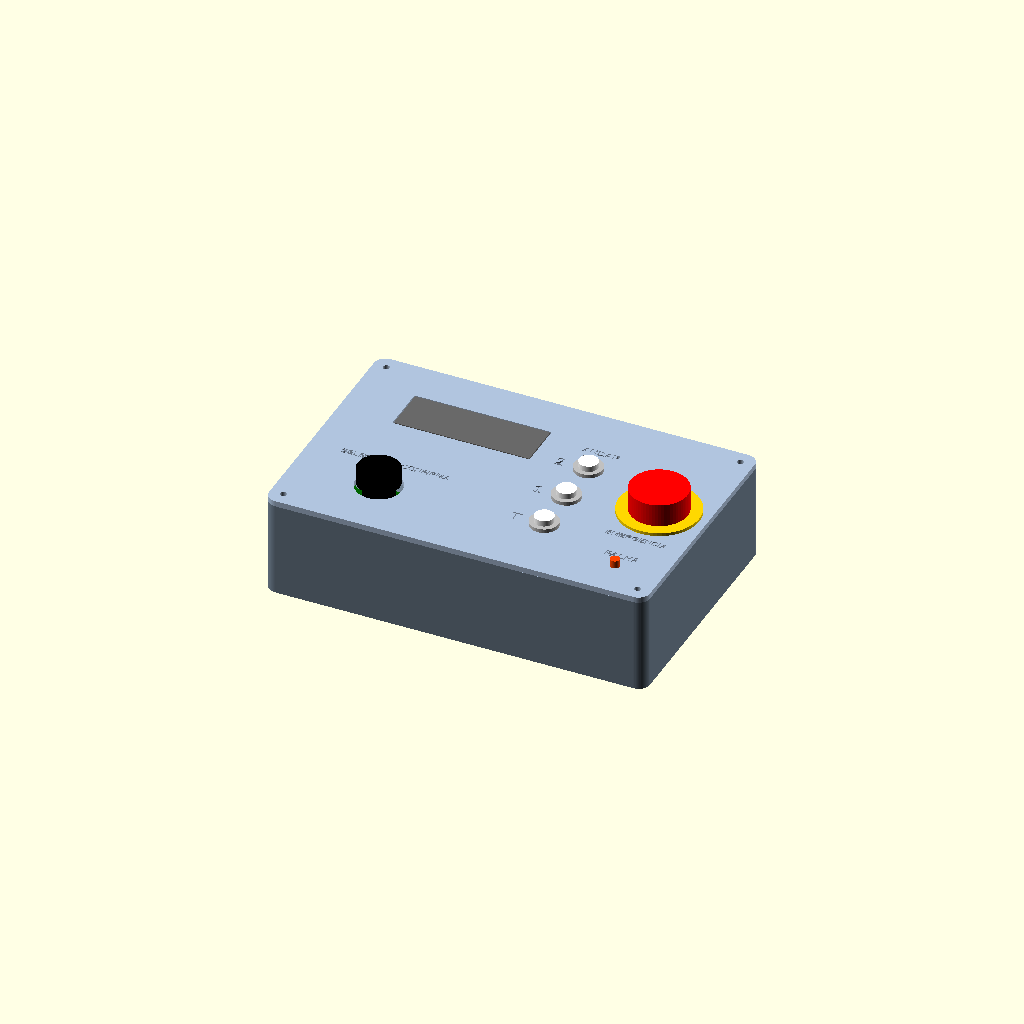
Cell 1 — every parameter at its default value.
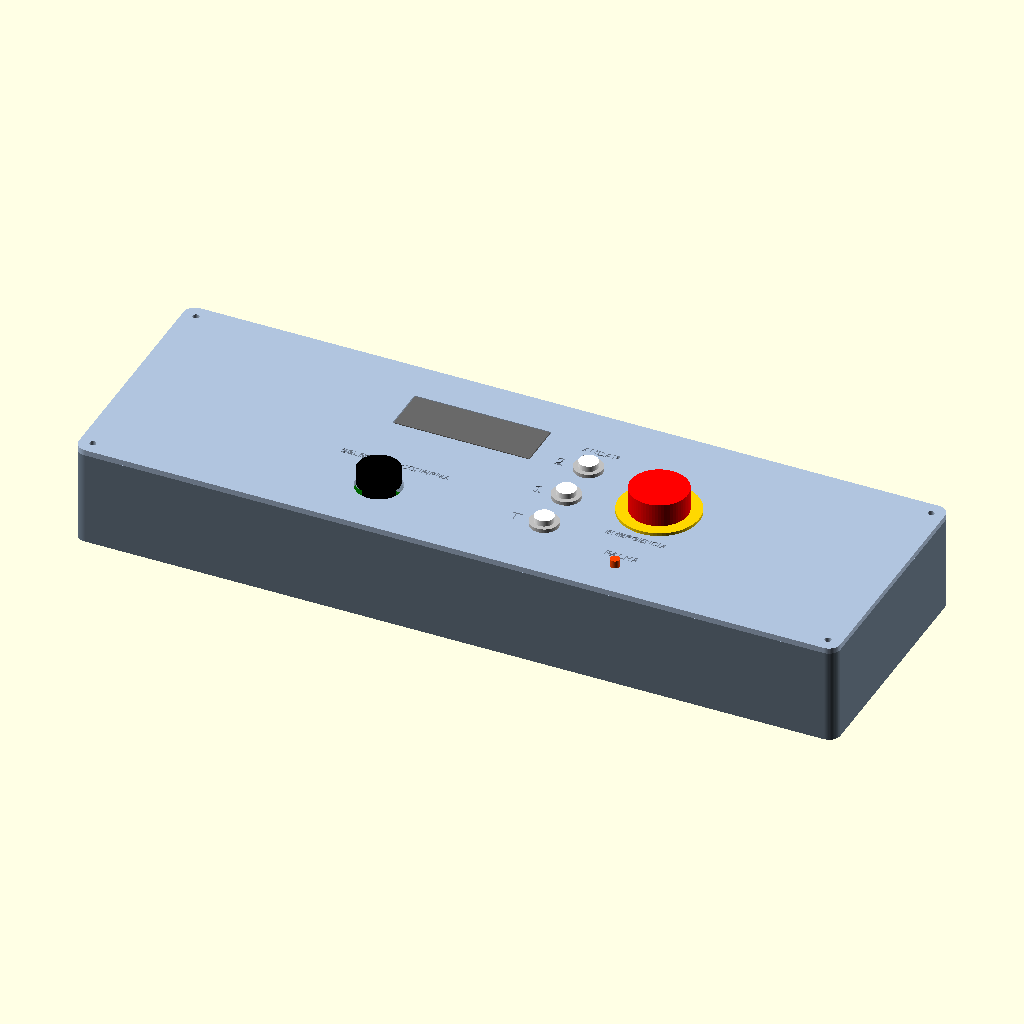
Cell 2: the same model with box_x = 400.
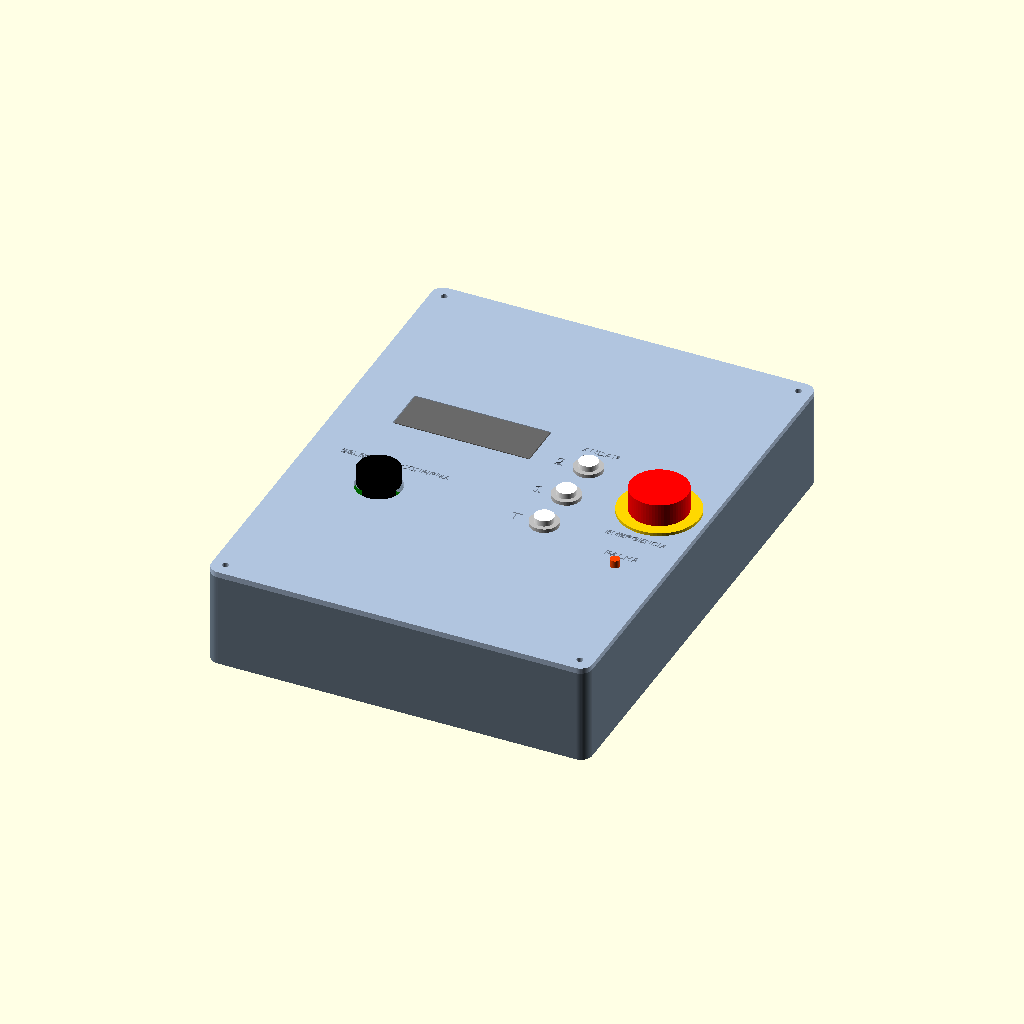
Cell 3: the same model with box_y = 260.
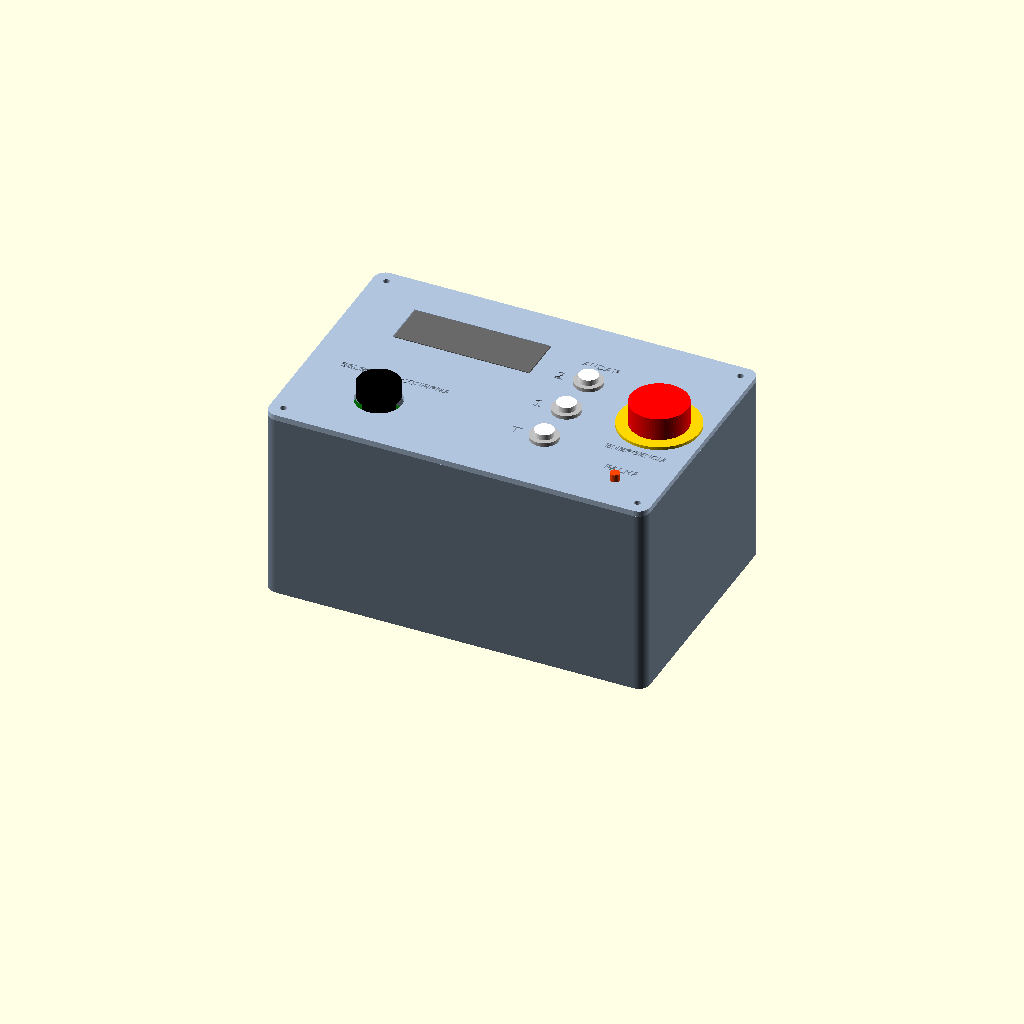
Cell 4 — box_h set to 100, the other parameters unchanged.
All cells are drawn from one camera (rotation 55°, 0°, 25°, orthographic, colour scheme Cornfield), so only the parameter changes between them.
OpenSCAD source file elevador/arquivo/versoes/v4_2026-11-25_ihm-separada/ihm/ihm.scad:
// IHM do mini elevador: caixa de comando com LCD, joystick, botoes de andar
// (T, 1, 2), botao de parada de emergencia e LED na tampa; protoboards,
// entradas de alimentacao, USB e saida de cabos na caixa. Serve as duas torres.
//
// Uso:  openscad -D "part=\"caixa\"" -o stl/caixa.stl ihm.scad
// Pecas: caixa, tampa, anel_parada, calco, montagem
//
// Unidades em mm. X = largura, Y = frente(-)/fundo(+), Z = altura.
// COTAS DOS MODULOS SAO NOMINAIS: conferir com as pecas reais antes de imprimir.

part = "montagem";

$fn = 64;
eps = 0.01;

// ---------- Caixa ----------
box_x   = 200;
box_y   = 130;
box_h   = 50;           // altura da caixa sem a tampa
wall    = 2.5;
floor_t = 2.5;
box_r   = 6;
boss_d  = 8;
boss_in = 7;            // centro dos pilares a partir da borda externa
pilot_d = 2.8;          // M3 abre rosca no pilar
pass_d  = 3.4;          // M3 passante

// ---------- Protoboards no fundo (encaixe com borda) ----------
bb_gap  = 0.6;
bb_rim  = 2;
bb1 = [83, 55];  bb1_c = [-52, -30];   // 400 pontos: placa STM32
bb2 = [47, 35];  bb2_c = [ 55, -38];   // 170 pontos: TB6612FNG e conversor de nivel

// ---------- Furos das paredes ----------
usb_w = 14;  usb_z0 = 13;  usb_z1 = 25;   // USB da placa, parede esquerda
dc_d  = 11;  dc_z = 15;                    // jaques P4 de painel, parede de tras
dc_x  = [-70, -45];                        // 5 V e alimentacao do motor
cab_x0 = 5;  cab_x1 = 35;  cab_dz = 12;    // entalhe para os cabos da torre

// ---------- Tampa: painel de comando ----------
lid_t    = 3;
lcd_c    = [-35, 30];
lcd_win  = [72, 25];      // abertura para o modulo do LCD 1602
lcd_sp   = [75, 31];      // furos do LCD 1602 (80 x 36)
lcd_h    = 4;             // pilares: frente do LCD alinhada com a tampa
joy_c    = [-55, -32];
joy_hole = 24;            // furo do joystick KY-023
joy_sp   = [26.5, 20.5];  // furos do KY-023 (nominal, conferir)
joy_h    = 8;
btn_d    = 12.4;          // botoes de andar de 12 mm com rosca
btn_x    = 30;
btn_y    = [-28, -3, 22]; // T, 1, 2: de baixo para cima, como na cabine
stop_c   = [75, 5];
stop_d   = 22.4;          // botao de emergencia padrao 22 mm
ring_od  = 42;            // anel amarelo de fundo da emergencia
led_c    = [75, -45];
led_d    = 5;

// ---------- Calcos de inclinacao ----------
tilt     = 15;            // inclinacao do painel, graus
calco_w  = 16;
calco_x  = 85;            // centro dos calcos em x (+ e -)
calco_y  = [30, 50];      // furos de fixacao: atras, livres das protoboards e da emergencia

// ============================================================

module placa(x, y, t, r) {
    hull() for (sx = [-1, 1], sy = [-1, 1])
        translate([sx*(x/2 - r), sy*(y/2 - r), 0]) cylinder(r = r, h = t);
}

module cantos() {
    for (sx = [-1, 1], sy = [-1, 1])
        translate([sx*(box_x/2 - boss_in), sy*(box_y/2 - boss_in), 0]) children();
}

module borda_pb(tam, c) {
    translate([c[0], c[1], floor_t - eps]) difference() {
        translate([-tam[0]/2 - bb_gap - 1.5, -tam[1]/2 - bb_gap - 1.5, 0])
            cube([tam[0] + 2*bb_gap + 3, tam[1] + 2*bb_gap + 3, bb_rim]);
        translate([-tam[0]/2 - bb_gap, -tam[1]/2 - bb_gap, -1])
            cube([tam[0] + 2*bb_gap, tam[1] + 2*bb_gap, bb_rim + 2]);
    }
}

module caixa() {
    difference() {
        union() {
            difference() {
                placa(box_x, box_y, box_h, box_r);
                translate([0, 0, floor_t]) placa(box_x - 2*wall, box_y - 2*wall, box_h, box_r - wall);
            }
            cantos() cylinder(d = boss_d, h = box_h);
            borda_pb(bb1, bb1_c);
            borda_pb(bb2, bb2_c);
        }
        cantos() translate([0, 0, box_h - 12]) cylinder(d = pilot_d, h = 13);
        translate([-box_x/2 - 1, bb1_c[1] - usb_w/2, floor_t + usb_z0]) cube([wall + 2, usb_w, usb_z1 - usb_z0]);
        for (x = dc_x) translate([x, box_y/2 + 1, floor_t + dc_z]) rotate([90, 0, 0]) cylinder(d = dc_d, h = wall + 2);
        translate([cab_x0, box_y/2 - wall - 1, box_h - cab_dz]) cube([cab_x1 - cab_x0, wall + 2, cab_dz + 1]);
        // fixacao dos calcos ou da bancada
        for (sx = [-1, 1], y = calco_y) translate([sx*calco_x, y, -eps]) cylinder(d = pass_d, h = floor_t + 1);
    }
}

module pilares(c, sp, h) {
    for (sx = [-1, 1], sy = [-1, 1]) translate([c[0] + sx*sp[0]/2, c[1] + sy*sp[1]/2, -h])
        difference() { cylinder(d = 6, h = h + eps); translate([0, 0, -1]) cylinder(d = 2.5, h = h); }
}

module legenda(t, pos, size = 4) {
    translate([pos[0], pos[1], lid_t - 0.6]) linear_extrude(1)
        text(t, size = size, halign = "center", valign = "center", font = "Liberation Sans:style=Bold");
}

// Tampa modelada com a face de cima em z = lid_t e pilares para baixo.
module tampa() {
    difference() {
        union() {
            placa(box_x, box_y, lid_t, box_r);
            pilares(lcd_c, lcd_sp, lcd_h);
            pilares(joy_c, joy_sp, joy_h);
        }
        cantos() translate([0, 0, -1]) cylinder(d = pass_d, h = lid_t + 2);
        translate([lcd_c[0] - lcd_win[0]/2, lcd_c[1] - lcd_win[1]/2, -1]) cube([lcd_win[0], lcd_win[1], lid_t + 2]);
        translate([joy_c[0], joy_c[1], -1]) cylinder(d = joy_hole, h = lid_t + 2);
        for (y = btn_y) translate([btn_x, y, -1]) cylinder(d = btn_d, h = lid_t + 2);
        translate([stop_c[0], stop_c[1], -1]) cylinder(d = stop_d, h = lid_t + 2);
        translate([led_c[0], led_c[1], -1]) cylinder(d = led_d, h = lid_t + 2);
        // legendas gravadas
        for (i = [0 : 2]) legenda(["T", "1", "2"][i], [btn_x - 15, btn_y[i]], 6);
        legenda("ANDAR", [btn_x, btn_y[2] + 14]);
        legenda("EMERGENCIA", [stop_c[0], stop_c[1] - ring_od/2 - 5], 3.5);
        legenda("FALHA", [led_c[0], led_c[1] + 8]);
        legenda("SELECIONA / CONFIRMA", [joy_c[0], joy_c[1] + 19], 3.5);
    }
}

// Anel amarelo de fundo do botao de emergencia (imprimir em filamento amarelo).
module anel_parada() {
    difference() {
        cylinder(d = ring_od, h = 1.6);
        translate([0, 0, -1]) cylinder(d = stop_d, h = 4);
    }
}

// Calco em cunha: dois sob a caixa inclinam o painel para o operador.
module calco() {
    h = box_y * tan(tilt);
    difference() {
        rotate([90, 0, 90]) linear_extrude(calco_w) polygon([[0, 0], [box_y, 0], [box_y, h]]);
        for (y = calco_y) translate([calco_w/2, y + box_y/2, -1]) cylinder(d = pass_d, h = h + 2);
        // rebaixo para a porca M3 por baixo
        for (y = calco_y) translate([calco_w/2, y + box_y/2, -eps]) cylinder(d = 6.6, h = 3, $fn = 6);
    }
}

// ============================================================
// Montagem (apenas visualizacao)
// ============================================================

module montagem() {
    color("slategray") caixa();
    translate([0, 0, box_h]) color("lightsteelblue") tampa();
    color("white") {
        translate([bb1_c[0] - bb1[0]/2, bb1_c[1] - bb1[1]/2, floor_t]) cube([bb1[0], bb1[1], 8.5]);
        translate([bb2_c[0] - bb2[0]/2, bb2_c[1] - bb2[1]/2, floor_t]) cube([bb2[0], bb2[1], 8.5]);
    }
    color("black") translate([bb1_c[0] - 53/2 - 12, bb1_c[1] - 10.5, floor_t + 17]) cube([53, 21, 1.6]);
    color("crimson") translate([bb2_c[0] - 18, bb2_c[1] - 10, floor_t + 17]) cube([20, 20, 1.6]);
    color("purple") translate([bb2_c[0] + 6, bb2_c[1] - 7, floor_t + 17]) cube([14, 13, 1.6]);
    translate([0, 0, box_h]) {
        color("darkgreen") translate([lcd_c[0] - 40, lcd_c[1] - 18, -lcd_h - 1.6]) cube([80, 36, 1.6]);
        color("dimgray") translate([lcd_c[0] - 35.5, lcd_c[1] - 12, -lcd_h]) cube([71, 24, lcd_h + lid_t]);
        color("darkgreen") translate([joy_c[0] - 17, joy_c[1] - 13, -joy_h - 1.6]) cube([34, 26, 1.6]);
        color("black") translate([joy_c[0], joy_c[1], -joy_h]) cylinder(d = 16, h = joy_h + lid_t + 2);
        color("black") translate([joy_c[0], joy_c[1], lid_t + 2]) cylinder(d = 22, h = 8);
        for (y = btn_y) {
            color("silver") translate([btn_x, y, lid_t]) cylinder(d = 15, h = 2);
            color("white") translate([btn_x, y, lid_t]) cylinder(d = 10, h = 5);
            color("dimgray") translate([btn_x, y, -18]) cylinder(d = 12, h = 18);
        }
        color("gold") translate([stop_c[0], stop_c[1], lid_t]) anel_parada();
        color("red") translate([stop_c[0], stop_c[1], lid_t + 1.6]) cylinder(d = 30, h = 12);
        color("dimgray") translate([stop_c[0], stop_c[1], -40]) cylinder(d = 26, h = 40);
        color("orangered") translate([led_c[0], led_c[1], 0]) cylinder(d = 5, h = lid_t + 4);
    }
}

// Montagem sobre os calcos, inclinada como na bancada.
module montagem_inclinada() {
    for (sx = [-1, 1]) color("dimgray")
        translate([sx*calco_x - calco_w/2, -box_y/2, 0]) calco();
    translate([0, -box_y/2, 0]) rotate([tilt, 0, 0]) translate([0, box_y/2, 0]) montagem();
}

if (part == "caixa") caixa();
else if (part == "tampa") rotate([180, 0, 0]) tampa();
else if (part == "anel_parada") anel_parada();
else if (part == "calco") rotate([0, -90, 0]) calco();
else if (part == "montagem_inclinada") montagem_inclinada();
else montagem();
Parameter table extracted from the source (name, type, default, range or options):
part: string, default "montagem"
eps: number, default 0.01
box_x: number, default 200
box_y: number, default 130
box_h: number, default 50
wall: number, default 2.5
floor_t: number, default 2.5
box_r: number, default 6
boss_d: number, default 8
boss_in: number, default 7
pilot_d: number, default 2.8
pass_d: number, default 3.4
bb_gap: number, default 0.6
bb_rim: number, default 2
dc_x: vector, default [-70, -45]
lid_t: number, default 3
lcd_c: vector, default [-35, 30]
lcd_win: vector, default [72, 25]
lcd_sp: vector, default [75, 31]
lcd_h: number, default 4
joy_c: vector, default [-55, -32]
joy_hole: number, default 24
joy_sp: vector, default [26.5, 20.5]
joy_h: number, default 8
btn_d: number, default 12.4
btn_x: number, default 30
btn_y: vector, default [-28, -3, 22]
stop_c: vector, default [75, 5]
stop_d: number, default 22.4
ring_od: number, default 42
led_c: vector, default [75, -45]
led_d: number, default 5
tilt: number, default 15
calco_w: number, default 16
calco_x: number, default 85
calco_y: vector, default [30, 50]
